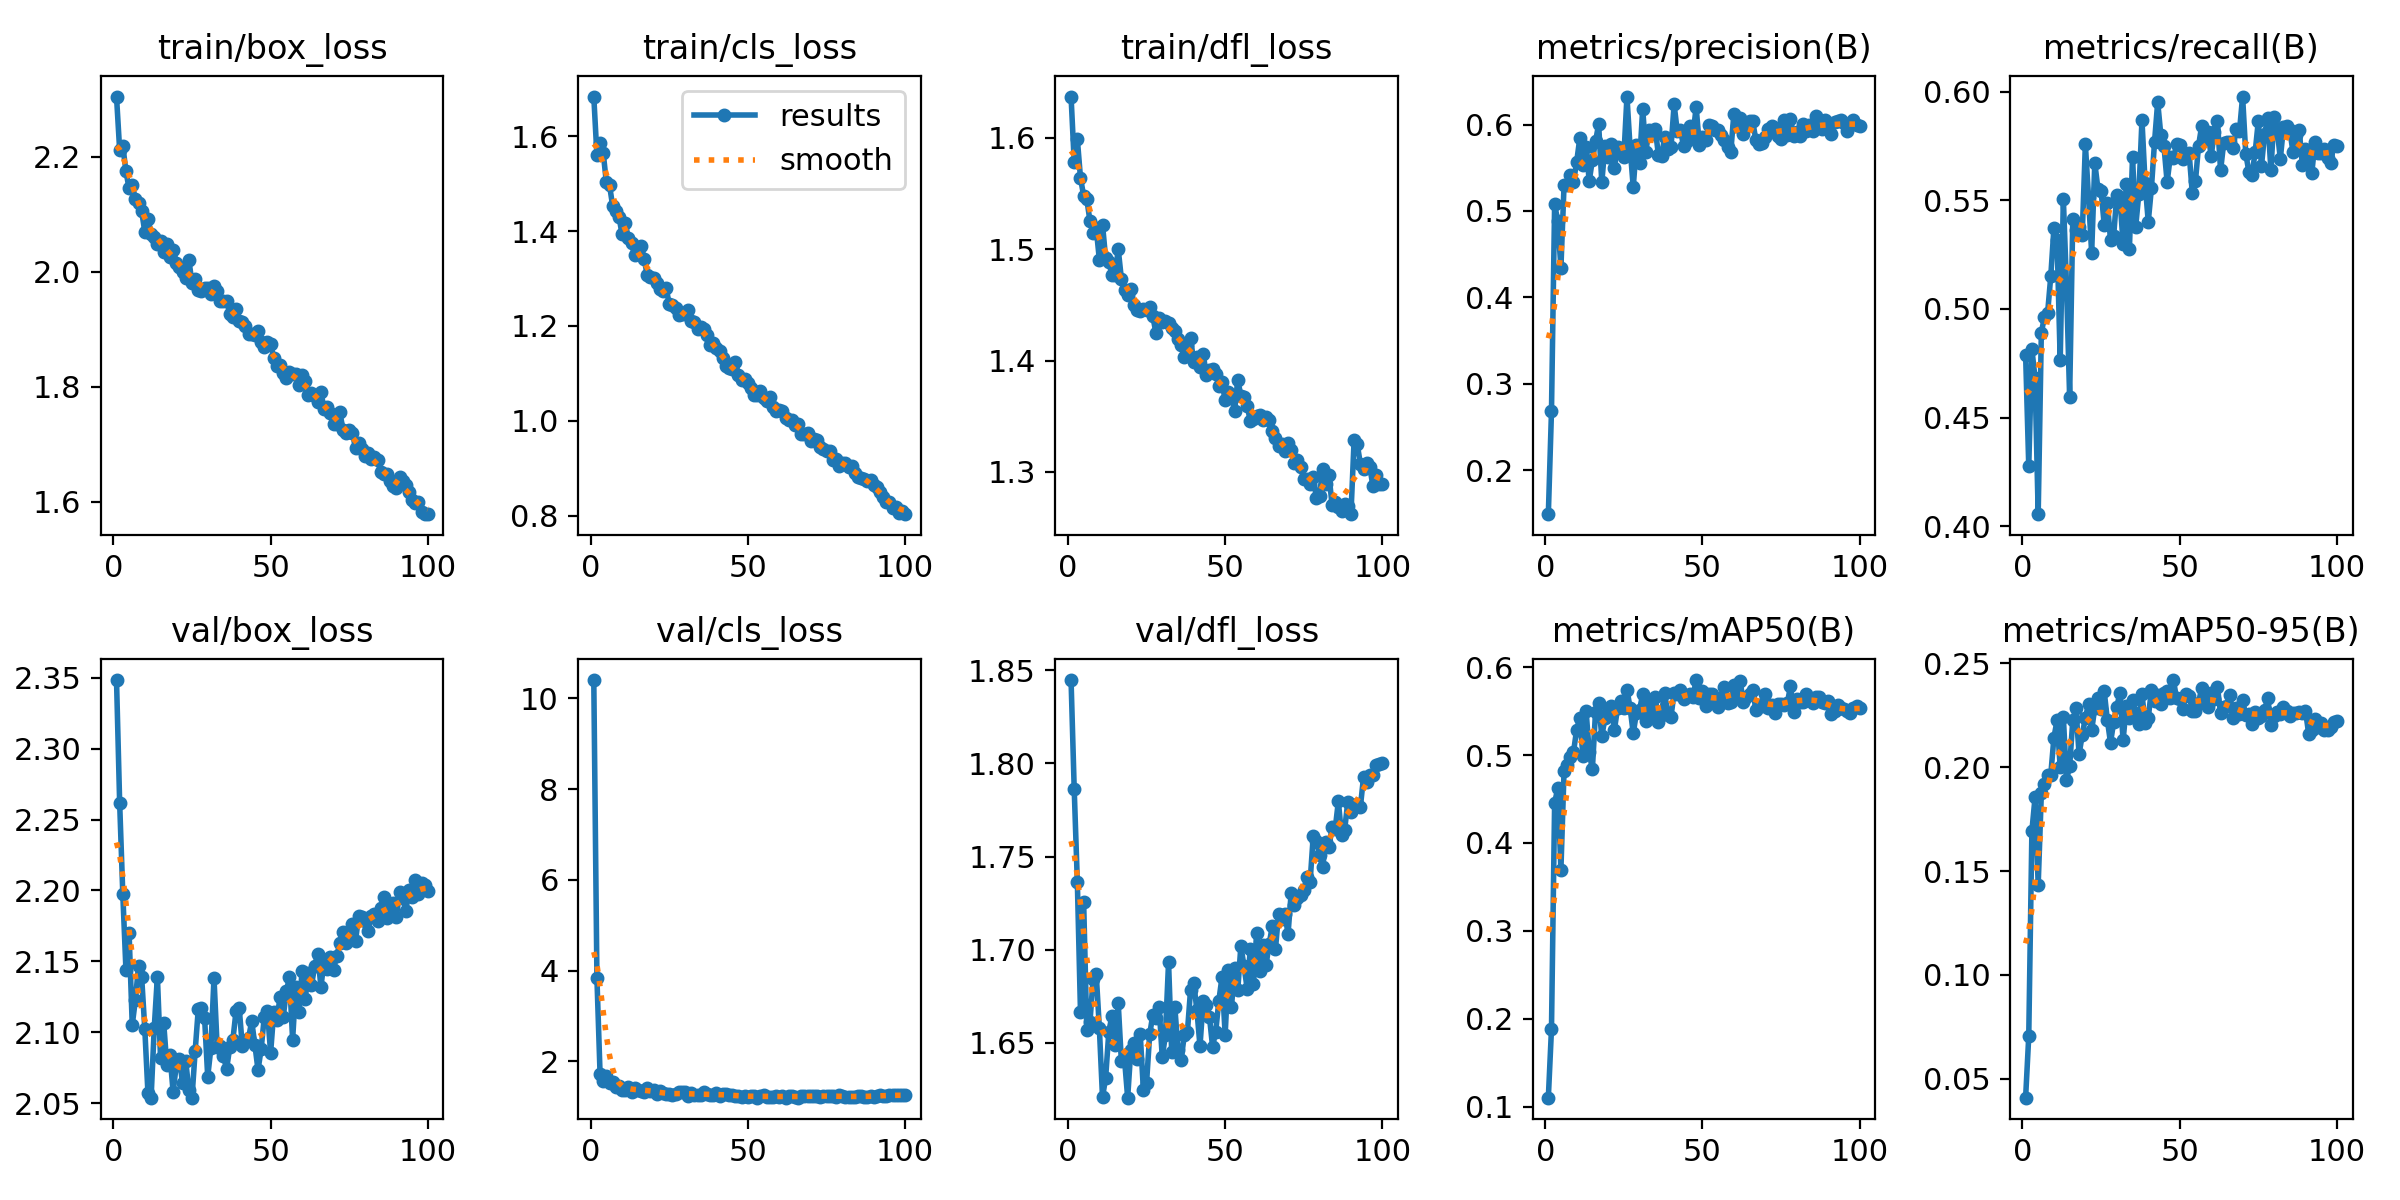

Source data for this figure (header and first rows):
epoch, time, train/box_loss, train/cls_loss, train/dfl_loss, metrics/precision(B), metrics/recall(B), metrics/mAP50(B), metrics/mAP50-95(B), val/box_loss, val/cls_loss, val/dfl_loss, lr/pg0, lr/pg1, lr/pg2
1, 35.63, 2.304, 1.684, 1.637, 0.1489, 0.4789, 0.1103, 0.04084, 2.348, 10.41, 1.845, 0.0006632, 0.0006632, 0.0006632
2, 73.09, 2.211, 1.56, 1.579, 0.2681, 0.4276, 0.1883, 0.07047, 2.262, 3.827, 1.786, 0.001317, 0.001317, 0.001317
3, 109.1, 2.219, 1.587, 1.599, 0.5078, 0.4814, 0.4456, 0.1693, 2.198, 1.712, 1.736, 0.001957, 0.001957, 0.001957
4, 144.4, 2.174, 1.565, 1.564, 0.4883, 0.4682, 0.4621, 0.1854, 2.144, 1.57, 1.666, 0.001941, 0.001941, 0.001941
5, 179.8, 2.145, 1.503, 1.548, 0.4343, 0.4056, 0.3698, 0.1434, 2.17, 1.67, 1.726, 0.001921, 0.001921, 0.001921
6, 215.1, 2.15, 1.497, 1.545, 0.5302, 0.4891, 0.4821, 0.1874, 2.105, 1.51, 1.657, 0.001901, 0.001901, 0.001901
7, 250.5, 2.127, 1.453, 1.526, 0.5304, 0.4963, 0.4883, 0.1917, 2.123, 1.54, 1.661, 0.001881, 0.001881, 0.001881
8, 286.2, 2.119, 1.442, 1.515, 0.5416, 0.4982, 0.498, 0.1964, 2.147, 1.435, 1.684, 0.001861, 0.001861, 0.001861
9, 322, 2.105, 1.431, 1.519, 0.5337, 0.515, 0.5032, 0.1963, 2.139, 1.461, 1.687, 0.001842, 0.001842, 0.001842
10, 357.4, 2.069, 1.393, 1.491, 0.5566, 0.5372, 0.5289, 0.2143, 2.102, 1.357, 1.658, 0.001822, 0.001822, 0.001822
11, 392.8, 2.092, 1.417, 1.522, 0.5841, 0.5318, 0.5418, 0.2226, 2.057, 1.366, 1.621, 0.001802, 0.001802, 0.001802
12, 428.7, 2.065, 1.386, 1.492, 0.5528, 0.4763, 0.4994, 0.2001, 2.054, 1.436, 1.631, 0.001782, 0.001782, 0.001782
13, 464.4, 2.06, 1.374, 1.488, 0.5746, 0.5507, 0.5504, 0.2242, 2.103, 1.323, 1.656, 0.001762, 0.001762, 0.001762
14, 500.1, 2.049, 1.349, 1.477, 0.5348, 0.5109, 0.5032, 0.194, 2.139, 1.419, 1.665, 0.001743, 0.001743, 0.001743
15, 535.8, 2.054, 1.355, 1.477, 0.5587, 0.4595, 0.4836, 0.2004, 2.082, 1.372, 1.649, 0.001723, 0.001723, 0.001723
16, 571.2, 2.035, 1.368, 1.5, 0.5805, 0.5414, 0.5489, 0.2227, 2.107, 1.338, 1.671, 0.001703, 0.001703, 0.001703
17, 606.5, 2.048, 1.342, 1.473, 0.6005, 0.5361, 0.5597, 0.2284, 2.077, 1.33, 1.64, 0.001683, 0.001683, 0.001683
18, 642.8, 2.026, 1.307, 1.463, 0.533, 0.5379, 0.5213, 0.2063, 2.084, 1.419, 1.641, 0.001663, 0.001663, 0.001663
19, 679.8, 2.038, 1.304, 1.459, 0.5756, 0.534, 0.5417, 0.2154, 2.058, 1.348, 1.621, 0.001644, 0.001644, 0.001644
20, 715.5, 2.016, 1.301, 1.464, 0.5626, 0.5757, 0.5491, 0.2239, 2.077, 1.369, 1.646, 0.001624, 0.001624, 0.001624
21, 751.1, 2.008, 1.29, 1.45, 0.5776, 0.5515, 0.5553, 0.2303, 2.081, 1.271, 1.65, 0.001604, 0.001604, 0.001604
22, 786.7, 1.999, 1.277, 1.446, 0.5503, 0.5258, 0.5283, 0.2178, 2.064, 1.335, 1.641, 0.001584, 0.001584, 0.001584
23, 822.5, 1.99, 1.274, 1.445, 0.5744, 0.5671, 0.5532, 0.2287, 2.08, 1.296, 1.655, 0.001564, 0.001564, 0.001564
24, 857.9, 2.021, 1.28, 1.447, 0.5708, 0.5552, 0.5612, 0.2334, 2.06, 1.278, 1.625, 0.001545, 0.001545, 0.001545
25, 893.6, 1.981, 1.246, 1.446, 0.5622, 0.5542, 0.5532, 0.2281, 2.054, 1.275, 1.628, 0.001525, 0.001525, 0.001525
26, 929.2, 1.987, 1.244, 1.449, 0.6325, 0.5387, 0.5744, 0.2365, 2.087, 1.246, 1.655, 0.001505, 0.001505, 0.001505
27, 964.8, 1.967, 1.239, 1.44, 0.5731, 0.5487, 0.5535, 0.2226, 2.116, 1.267, 1.665, 0.001485, 0.001485, 0.001485
28, 1001, 1.966, 1.223, 1.424, 0.5276, 0.5317, 0.5247, 0.2118, 2.117, 1.316, 1.663, 0.001465, 0.001465, 0.001465
29, 1036, 1.972, 1.225, 1.438, 0.5761, 0.5337, 0.5476, 0.2217, 2.11, 1.312, 1.669, 0.001446, 0.001446, 0.001446
30, 1072, 1.972, 1.225, 1.434, 0.5552, 0.5524, 0.551, 0.229, 2.069, 1.332, 1.642, 0.001426, 0.001426, 0.001426
31, 1107, 1.962, 1.234, 1.436, 0.6184, 0.5511, 0.5695, 0.2359, 2.089, 1.242, 1.654, 0.001406, 0.001406, 0.001406
32, 1143, 1.976, 1.211, 1.434, 0.5683, 0.5299, 0.5385, 0.2129, 2.138, 1.308, 1.693, 0.001386, 0.001386, 0.001386
33, 1178, 1.966, 1.208, 1.429, 0.5938, 0.5573, 0.5624, 0.2295, 2.09, 1.251, 1.645, 0.001366, 0.001366, 0.001366
34, 1214, 1.949, 1.194, 1.427, 0.5891, 0.5275, 0.5435, 0.2235, 2.09, 1.259, 1.669, 0.001347, 0.001347, 0.001347
35, 1250, 1.95, 1.197, 1.419, 0.5949, 0.5698, 0.5664, 0.2325, 2.084, 1.252, 1.646, 0.001327, 0.001327, 0.001327
36, 1285, 1.949, 1.194, 1.414, 0.5651, 0.5379, 0.5377, 0.2263, 2.074, 1.32, 1.641, 0.001307, 0.001307, 0.001307
37, 1322, 1.927, 1.182, 1.404, 0.5641, 0.5529, 0.5491, 0.221, 2.089, 1.275, 1.654, 0.001287, 0.001287, 0.001287
38, 1357, 1.922, 1.16, 1.414, 0.5853, 0.5869, 0.5704, 0.2354, 2.095, 1.25, 1.656, 0.001267, 0.001267, 0.001267
39, 1393, 1.935, 1.164, 1.42, 0.5713, 0.5578, 0.5455, 0.2211, 2.115, 1.26, 1.679, 0.001248, 0.001248, 0.001248
40, 1429, 1.915, 1.155, 1.398, 0.5735, 0.5401, 0.5436, 0.2235, 2.117, 1.299, 1.682, 0.001228, 0.001228, 0.001228
41, 1464, 1.912, 1.147, 1.403, 0.6233, 0.5555, 0.5708, 0.2374, 2.09, 1.232, 1.668, 0.001208, 0.001208, 0.001208
42, 1500, 1.905, 1.133, 1.395, 0.5921, 0.5769, 0.5689, 0.2319, 2.094, 1.267, 1.648, 0.001188, 0.001188, 0.001188
43, 1536, 1.892, 1.116, 1.406, 0.5933, 0.5952, 0.574, 0.2349, 2.096, 1.271, 1.673, 0.001168, 0.001168, 0.001168
44, 1571, 1.892, 1.112, 1.387, 0.5755, 0.58, 0.5642, 0.2302, 2.108, 1.261, 1.67, 0.001149, 0.001149, 0.001149
45, 1607, 1.89, 1.109, 1.392, 0.5809, 0.5747, 0.5672, 0.2356, 2.091, 1.265, 1.664, 0.001129, 0.001129, 0.001129
46, 1643, 1.897, 1.125, 1.392, 0.5981, 0.5584, 0.5696, 0.2369, 2.073, 1.231, 1.648, 0.001109, 0.001109, 0.001109
47, 1678, 1.877, 1.096, 1.388, 0.5876, 0.5699, 0.5663, 0.2331, 2.088, 1.244, 1.656, 0.001089, 0.001089, 0.001089
48, 1714, 1.87, 1.086, 1.377, 0.6204, 0.5692, 0.5853, 0.242, 2.111, 1.203, 1.673, 0.001069, 0.001069, 0.001069
49, 1750, 1.878, 1.087, 1.381, 0.5769, 0.5757, 0.5647, 0.2331, 2.115, 1.237, 1.685, 0.00105, 0.00105, 0.00105
50, 1786, 1.874, 1.079, 1.364, 0.5859, 0.5756, 0.5728, 0.2329, 2.085, 1.222, 1.654, 0.00103, 0.00103, 0.00103
51, 1821, 1.85, 1.069, 1.372, 0.5825, 0.5691, 0.5554, 0.2282, 2.114, 1.235, 1.689, 0.00101, 0.00101, 0.00101
52, 1857, 1.836, 1.054, 1.367, 0.599, 0.5707, 0.5688, 0.2352, 2.109, 1.232, 1.669, 0.0009902, 0.0009902, 0.0009902
53, 1893, 1.839, 1.054, 1.355, 0.5978, 0.5716, 0.5695, 0.2344, 2.125, 1.198, 1.69, 0.0009704, 0.0009704, 0.0009704
54, 1928, 1.825, 1.063, 1.383, 0.5933, 0.5533, 0.5589, 0.227, 2.111, 1.229, 1.678, 0.0009506, 0.0009506, 0.0009506
55, 1964, 1.816, 1.047, 1.368, 0.5934, 0.5587, 0.555, 0.2271, 2.129, 1.26, 1.702, 0.0009308, 0.0009308, 0.0009308
56, 1999, 1.825, 1.042, 1.367, 0.5882, 0.5752, 0.565, 0.231, 2.139, 1.223, 1.691, 0.000911, 0.000911, 0.000911
57, 2035, 1.823, 1.051, 1.359, 0.5818, 0.5843, 0.5778, 0.2383, 2.095, 1.202, 1.679, 0.0008912, 0.0008912, 0.0008912
58, 2071, 1.822, 1.029, 1.346, 0.5739, 0.5781, 0.5595, 0.2323, 2.132, 1.219, 1.7, 0.0008714, 0.0008714, 0.0008714
59, 2106, 1.803, 1.021, 1.348, 0.5677, 0.5815, 0.56, 0.2292, 2.114, 1.242, 1.681, 0.0008516, 0.0008516, 0.0008516
60, 2142, 1.82, 1.023, 1.35, 0.6126, 0.5702, 0.5796, 0.2357, 2.143, 1.222, 1.709, 0.0008318, 0.0008318, 0.0008318
... 40 more rows
